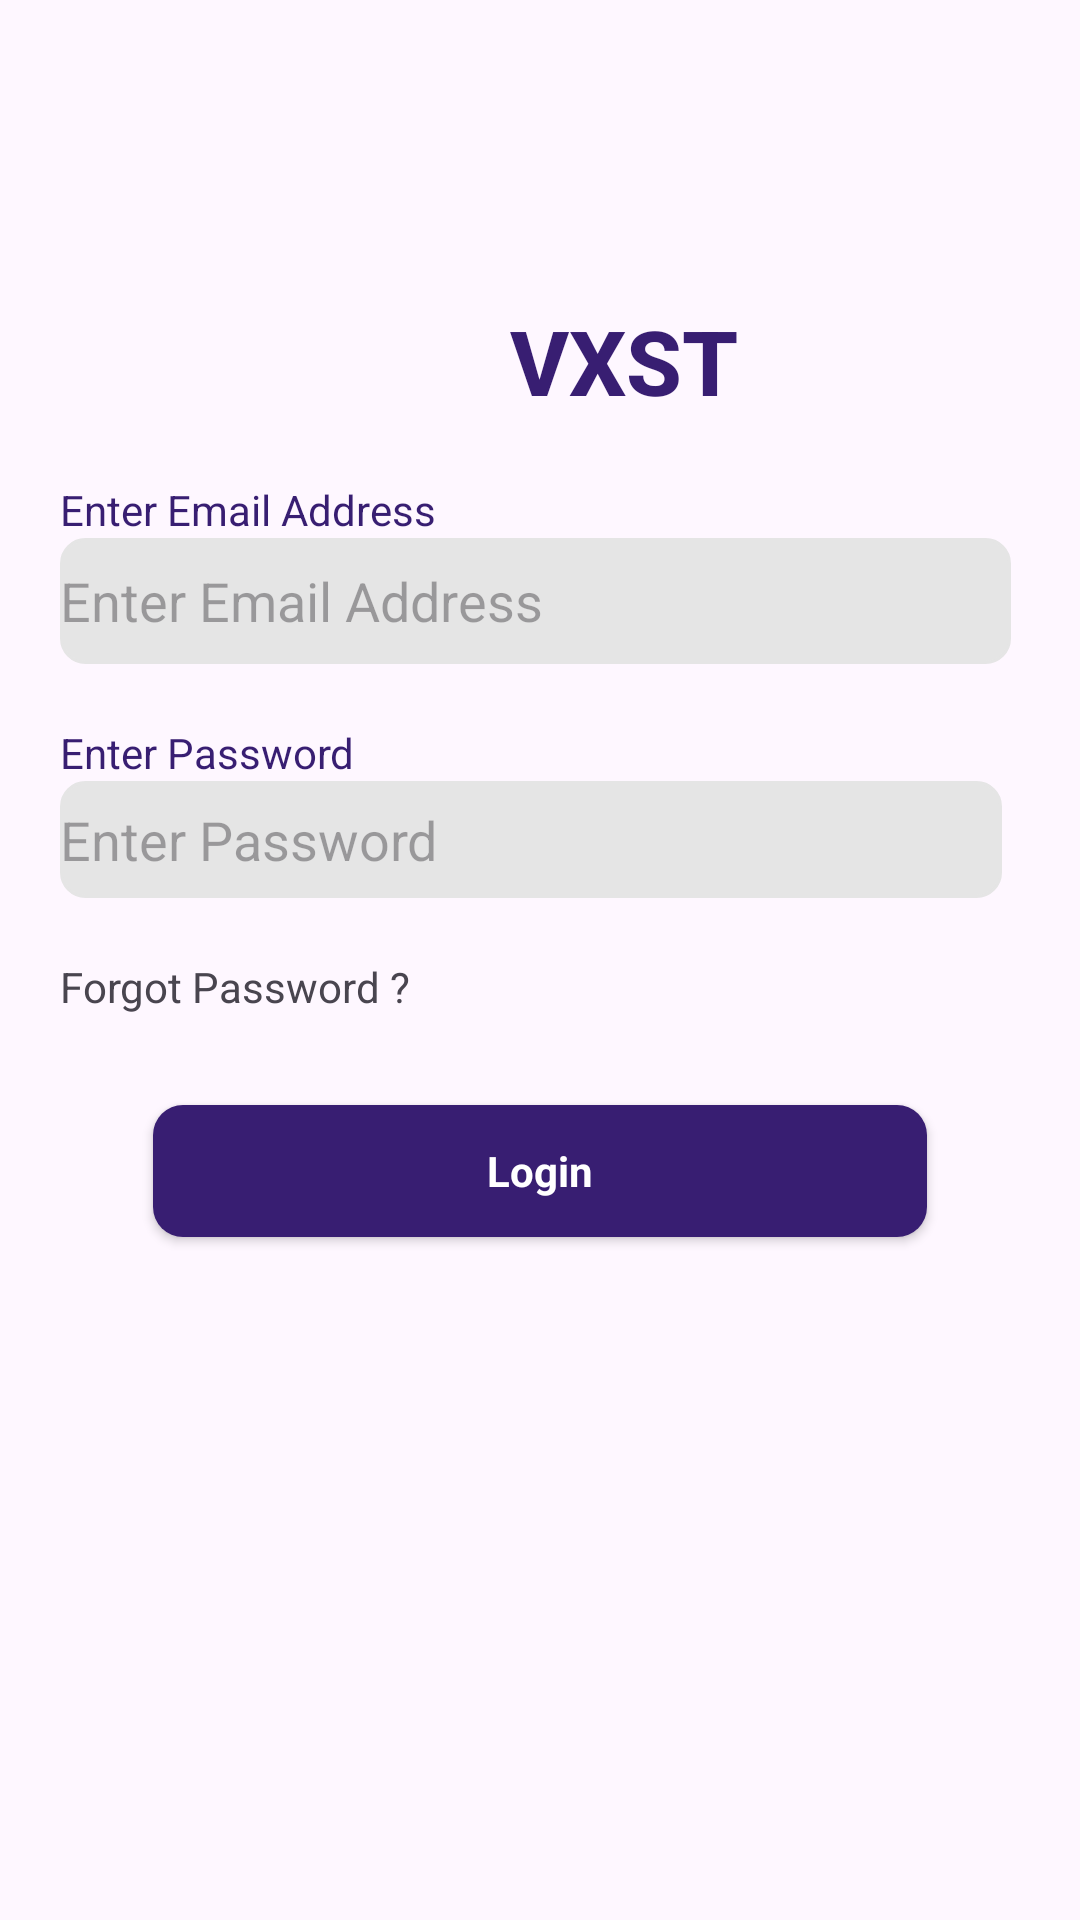

Write the Android layout XML for this screen, with the resource values it uses.
<!-- AndroidManifest.xml: application theme Theme.VXST -->
<!-- res/layout/login_page2.xml -->
<?xml version="1.0" encoding="utf-8"?>
<androidx.constraintlayout.widget.ConstraintLayout xmlns:android="http://schemas.android.com/apk/res/android"
    xmlns:app="http://schemas.android.com/apk/res-auto"
    xmlns:tools="http://schemas.android.com/tools"
    android:layout_width="match_parent"
    android:layout_height="match_parent">


    <LinearLayout
        android:layout_width="match_parent"
        android:layout_height="match_parent"
        android:orientation="vertical"
        android:paddingLeft="0dp">

        <TextView
            android:id="@+id/textView"
            android:layout_width="wrap_content"
            android:layout_height="wrap_content"
            android:gravity="center_vertical"
            android:paddingLeft="170dp"
            android:paddingTop="100dp"
            android:paddingBottom="20dp"
            android:text="VXST"
            android:textAppearance="@style/TextAppearance.AppCompat.Body2"
            android:textColor="@color/Surface"
            android:textSize="30sp"
            android:textStyle="bold"
            tools:ignore="MissingConstraints" />

        <TextView
            android:id="@+id/textView6"
            android:layout_width="wrap_content"
            android:layout_height="wrap_content"
            android:layout_marginStart="20dp"
            android:gravity="center_vertical"
            android:text="@string/text_enter_email"
            android:textColor="@color/Surface"
            tools:ignore="MissingConstraints" />

        <EditText
            android:id="@+id/editTextTextEmailAddress"
            android:layout_width="317dp"
            android:layout_height="42dp"
            android:layout_marginStart="20dp"
            android:background="@drawable/edittext_border"
            android:backgroundTint="@color/your_background_color"
            android:ems="10"
            android:hint="@string/text_enter_email"
            android:inputType="textEmailAddress"
            android:paddingLeft="0dp"
            android:textColor="@color/Surface" />

        <TextView
            android:id="@+id/textView7"
            android:layout_width="wrap_content"
            android:layout_height="wrap_content"
            android:layout_marginStart="20dp"
            android:layout_marginTop="20dp"
            android:paddingLeft="0dp"
            android:text="@string/text_enter_password"
            android:textColor="@color/Surface"
            tools:ignore="MissingConstraints" />

        <EditText
            android:id="@+id/editTextTextEmailAddress2"
            android:layout_width="314dp"
            android:layout_height="39dp"
            android:layout_marginStart="20dp"
            android:background="@drawable/edittext_border"
            android:backgroundTint="@color/your_background_color"
            android:ems="10"
            android:hint="@string/text_enter_password"
            android:inputType="textEmailAddress"
            android:paddingLeft="0dp"
            android:textColor="@color/Surface" />

        <TextView
            android:id="@+id/textView8"
            android:layout_width="wrap_content"
            android:layout_height="wrap_content"
            android:layout_marginStart="20dp"
            android:layout_marginTop="20dp"
            android:paddingLeft="0dp"
            android:text="@string/text_forgot_password" />

        <androidx.appcompat.widget.AppCompatButton
            android:id="@+id/LoginBtn"
            style="@android:style/Widget.Button"
            android:layout_width="258dp"
            android:layout_height="44dp"
            android:layout_gravity="center"
            android:layout_marginTop="30dp"

            android:background="@drawable/button_background"
            android:includeFontPadding="true"
            android:paddingLeft="0dp"
            android:text="@string/login_button"
            android:textColor="@color/white"
            android:textStyle="bold" />

    </LinearLayout>

</androidx.constraintlayout.widget.ConstraintLayout>
<!-- resources referenced by this layout -->
<resources>
  <color name="Surface">#381E72</color>
  <color name="white">#FFFFFFFF</color>
  <color name="your_background_color">#E5E5E5</color>
  <!-- drawable button_background (drawable) -->
  <?xml version="1.0" encoding="utf-8"?>
  <selector xmlns:android="http://schemas.android.com/apk/res/android">
      <item>
          <shape android:shape="rectangle">
              <solid android:color="@color/ButtonColour"/>
              <corners android:radius="10dp"/>
          </shape>
      </item>
  </selector>
  <!-- drawable edittext_border (drawable) -->
  <?xml version="1.0" encoding="utf-8"?>
      <shape xmlns:android="http://schemas.android.com/apk/res/android"
          android:shape="rectangle">
          <stroke
              android:width="1dp"
          android:color="@color/border_color" />
          <corners
              android:radius="8dp" />
      </shape>
  <string name="login_button">Login</string>
  <string name="text_enter_email">Enter Email Address</string>
  <string name="text_enter_password">Enter Password</string>
  <string name="text_forgot_password">Forgot Password ?</string>
  <style name="Theme.VXST" parent="Base.Theme.VXST" />
  <color name="ButtonColour">#381E72</color>
  <color name="border_color">#65558F</color>
  <style name="Base.Theme.VXST" parent="Theme.Material3.DayNight.NoActionBar">
          
          
      </style>
</resources>
